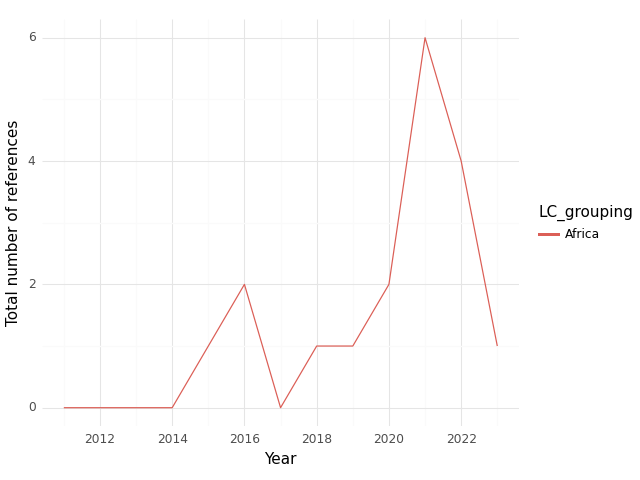

Values plotted in this chart, from the file beside it:
, index, LC_grouping, Year, intersection, climate, health, sum
0, 0, Africa, 2011, 0.0, 0.0, 24.0, 24.0
1, 1, Africa, 2012, 0.0, 0.0, 33.0, 33.0
2, 2, Africa, 2013, 0.0, 1.0, 38.0, 39.0
3, 3, Africa, 2014, 0.0, 10.0, 22.0, 32.0
4, 4, Africa, 2015, 1.0, 17.0, 71.0, 89.0
5, 5, Africa, 2016, 2.0, 13.0, 52.0, 67.0
6, 6, Africa, 2017, 0.0, 9.0, 57.0, 66.0
7, 7, Africa, 2018, 1.0, 13.0, 61.0, 75.0
8, 8, Africa, 2019, 1.0, 22.0, 107.0, 130.0
9, 9, Africa, 2020, 2.0, 8.0, 93.0, 103.0
10, 10, Africa, 2021, 6.0, 26.0, 141.0, 173.0
11, 11, Africa, 2022, 4.0, 42.0, 192.0, 238.0
12, 12, Africa, 2023, 1.0, 39.0, 91.0, 131.0
